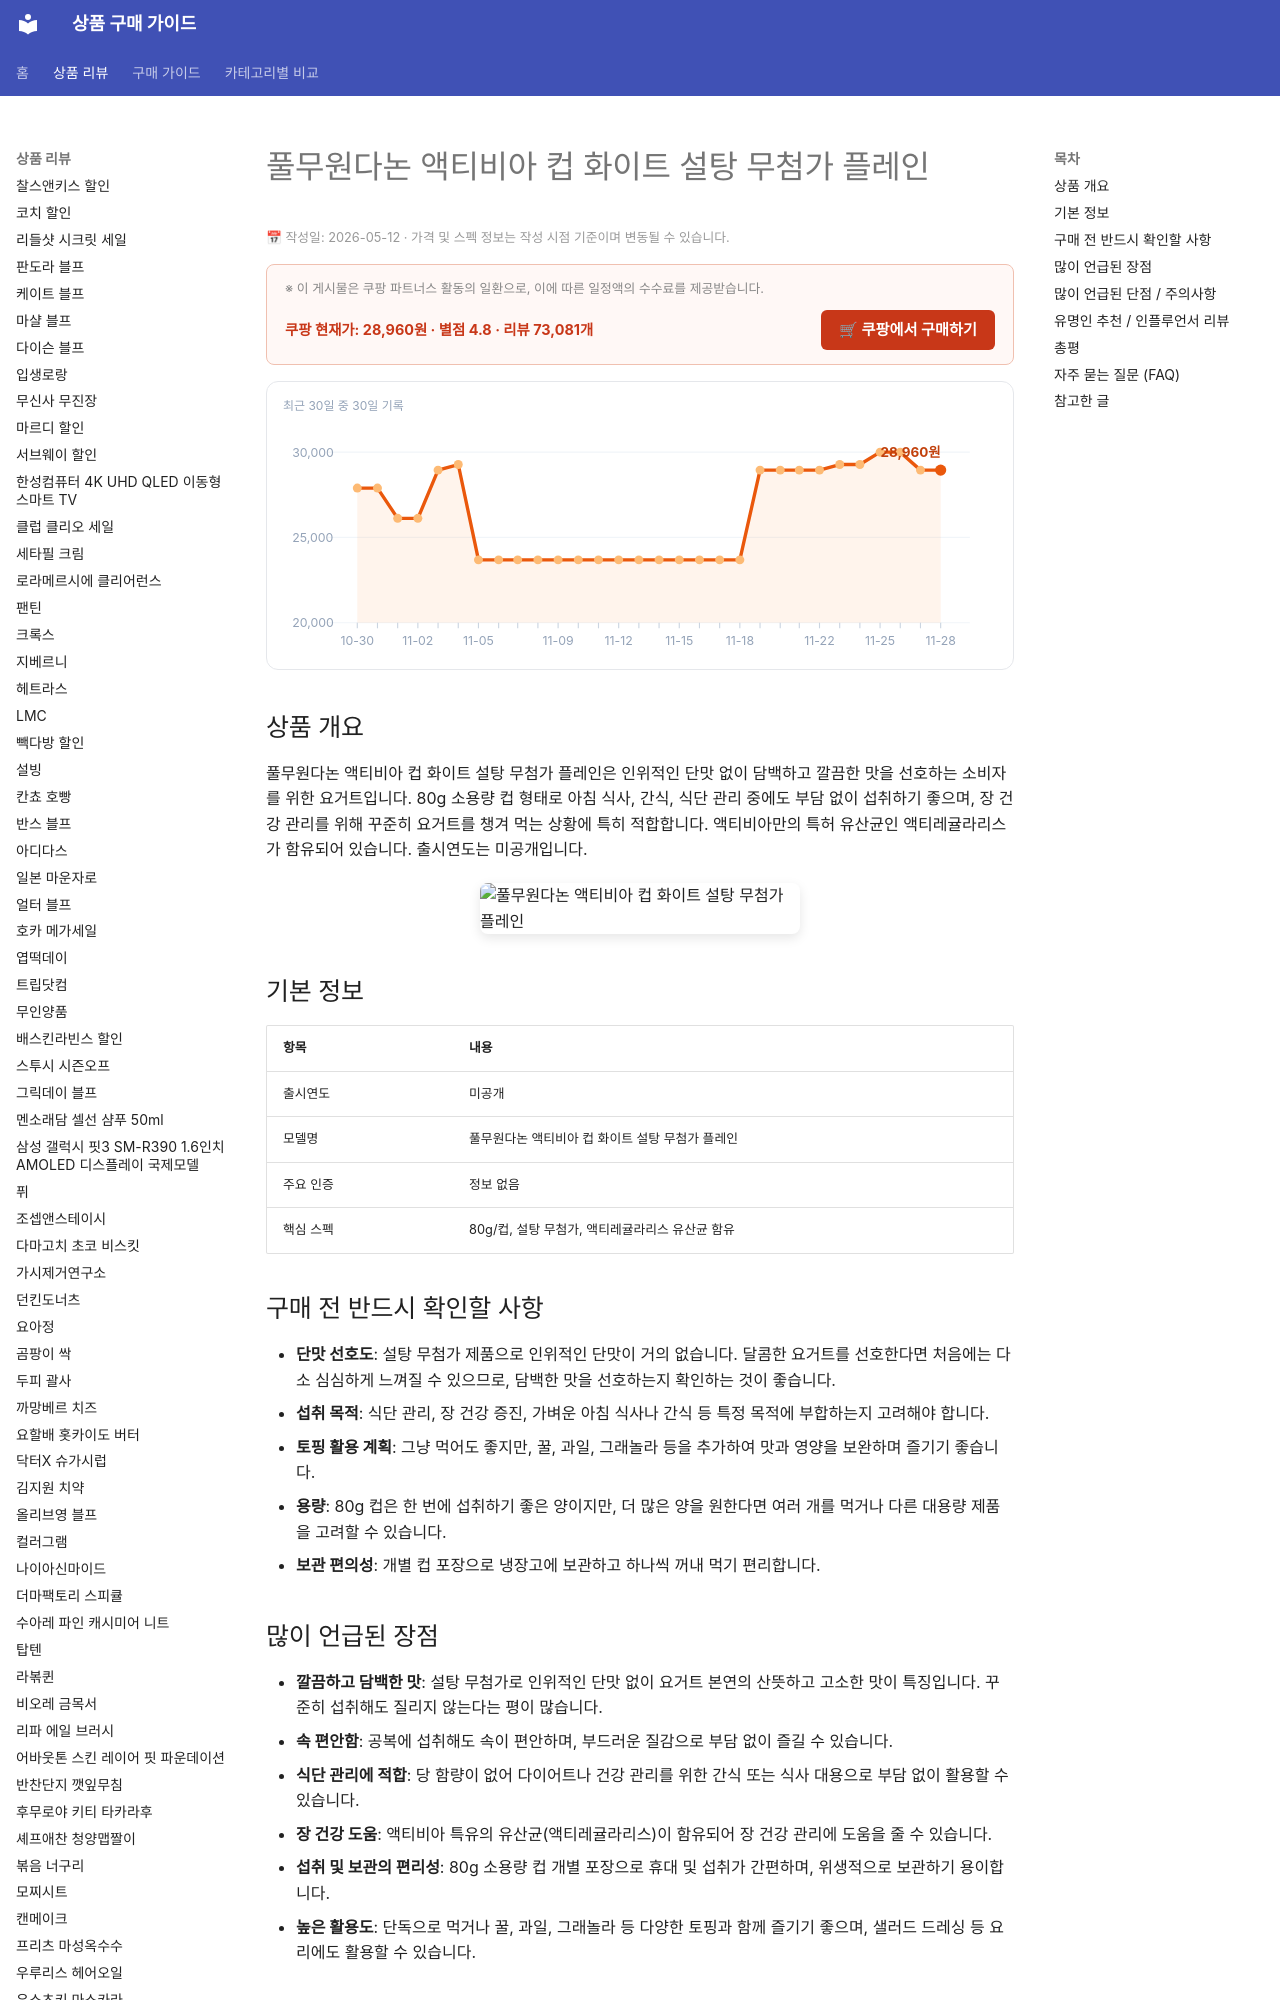

repository: buysense/product-research-wiki · page: products/pulmuone-danone-activia-cup-white-sugar-free-plain/index.html · generator: mkdocs

---
image: https://thumbnail.coupangcdn.com/thumbnails/remote/492x492ex/image/retail/images/269471872089171-2f0edfec-808a-4e76-afb7-09e53bbc645f.jpg
title: 풀무원다논 액티비아 컵 화이트 설탕 무첨가 플레인 구매 가이드
date: 2026-05-12
description: 풀무원다논 액티비아 컵 화이트 설탕 무첨가 플레인은 깔끔하고 담백한 맛으로 아침 식사, 간식, 식단 관리에 적합한 요거트입니다. 장 건강을 위한 유산균이 함유되어 있으며, 80g 소용량 컵으로 편리하게 섭취할 수 있습니다.
contentUpdated: 2026-05-12
---
<!-- bs:jsonld -->
<script type="application/ld+json">
{
  "@context": "https://schema.org",
  "@type": "Product",
  "name": "풀무원다논 액티비아 컵 화이트 설탕 무첨가 플레인",
  "image": [
    "https://thumbnail.coupangcdn.com/thumbnails/remote/492x492ex/image/retail/images/269471872089171-2f0edfec-808a-4e76-afb7-09e53bbc645f.jpg",
    "https://thumbnail.coupangcdn.com/thumbnails/remote/492x492ex/image/retail/images/653341964904701-fc3a77bf-05e6-4380-97e8-354a1e3cca54.jpg"
  ],
  "offers": {
    "@type": "Offer",
    "priceCurrency": "KRW",
    "price": "28960",
    "url": "https://link.coupang.com/a/dGImz8F6Zw",
    "availability": "https://schema.org/InStock",
    "priceValidUntil": "2026-12-05"
  },
  "aggregateRating": {
    "@type": "AggregateR
